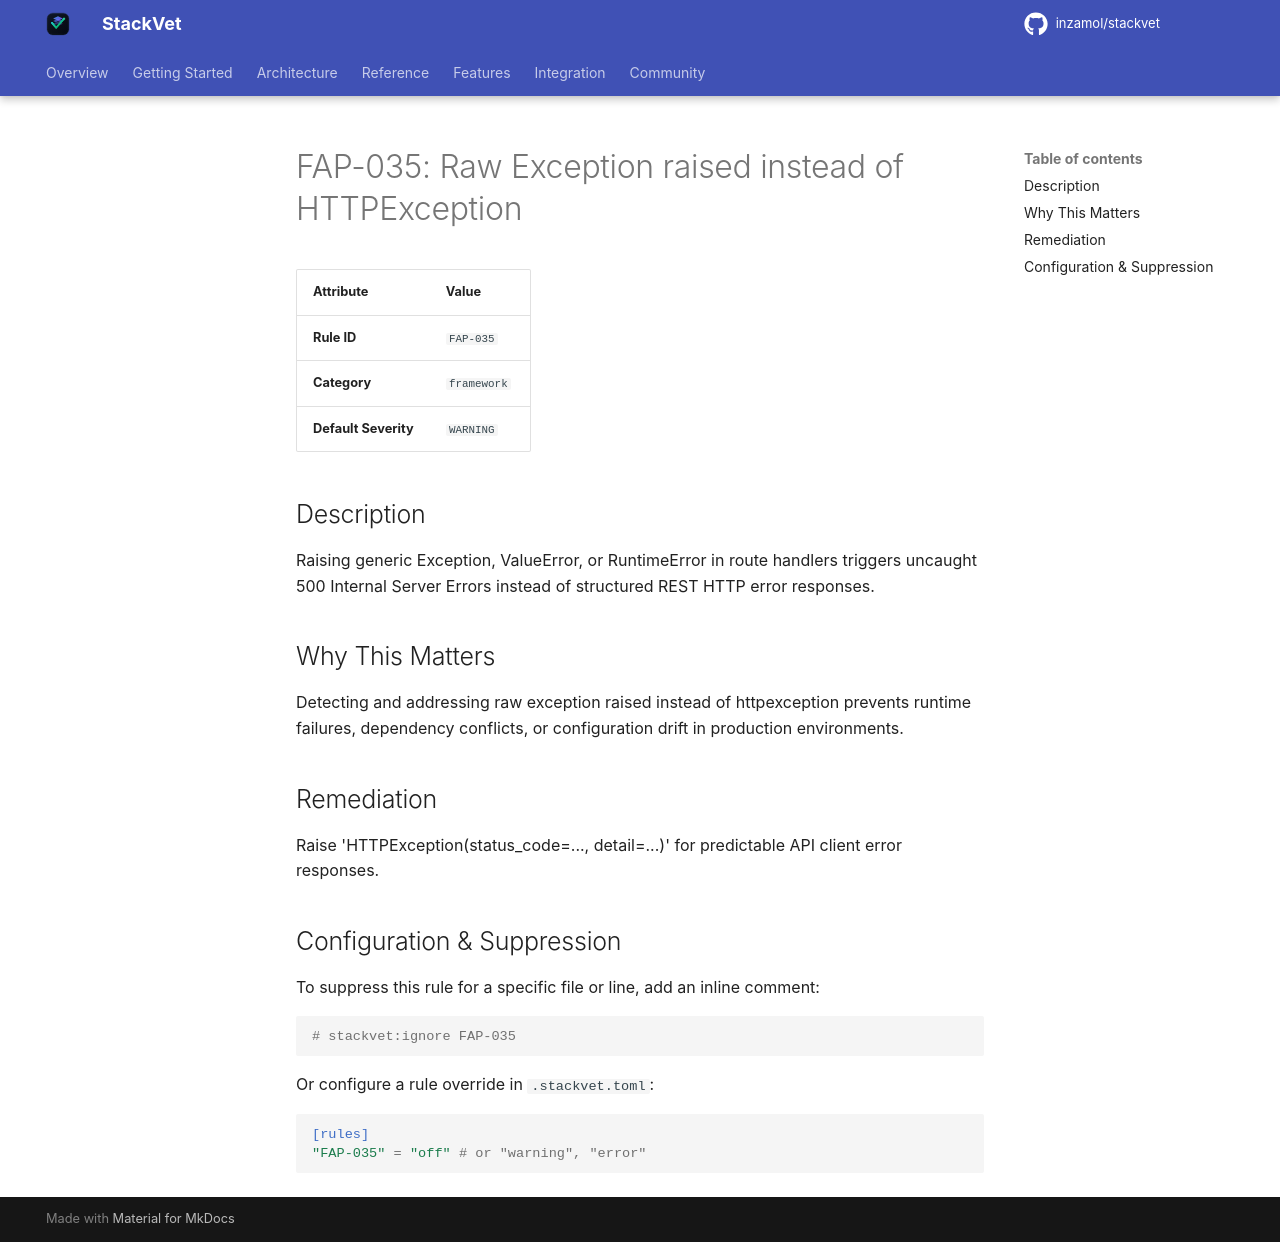

repository: inzamol/stackvet · page: rules/FAP-035/index.html · generator: mkdocs

# FAP-035: Raw Exception raised instead of HTTPException

| Attribute | Value |
|-----------|-------|
| **Rule ID** | `FAP-035` |
| **Category** | `framework` |
| **Default Severity** | `WARNING` |

## Description
Raising generic Exception, ValueError, or RuntimeError in route handlers triggers uncaught 500 Internal Server Errors instead of structured REST HTTP error responses.

## Why This Matters
Detecting and addressing raw exception raised instead of httpexception prevents runtime failures, dependency conflicts, or configuration drift in production environments.

## Remediation
Raise 'HTTPException(status_code=..., detail=...)' for predictable API client error responses.

## Configuration & Suppression
To suppress this rule for a specific file or line, add an inline comment:

```python
# stackvet:ignore FAP-035
```

Or configure a rule override in `.stackvet.toml`:

```toml
[rules]
"FAP-035" = "off" # or "warning", "error"
```
